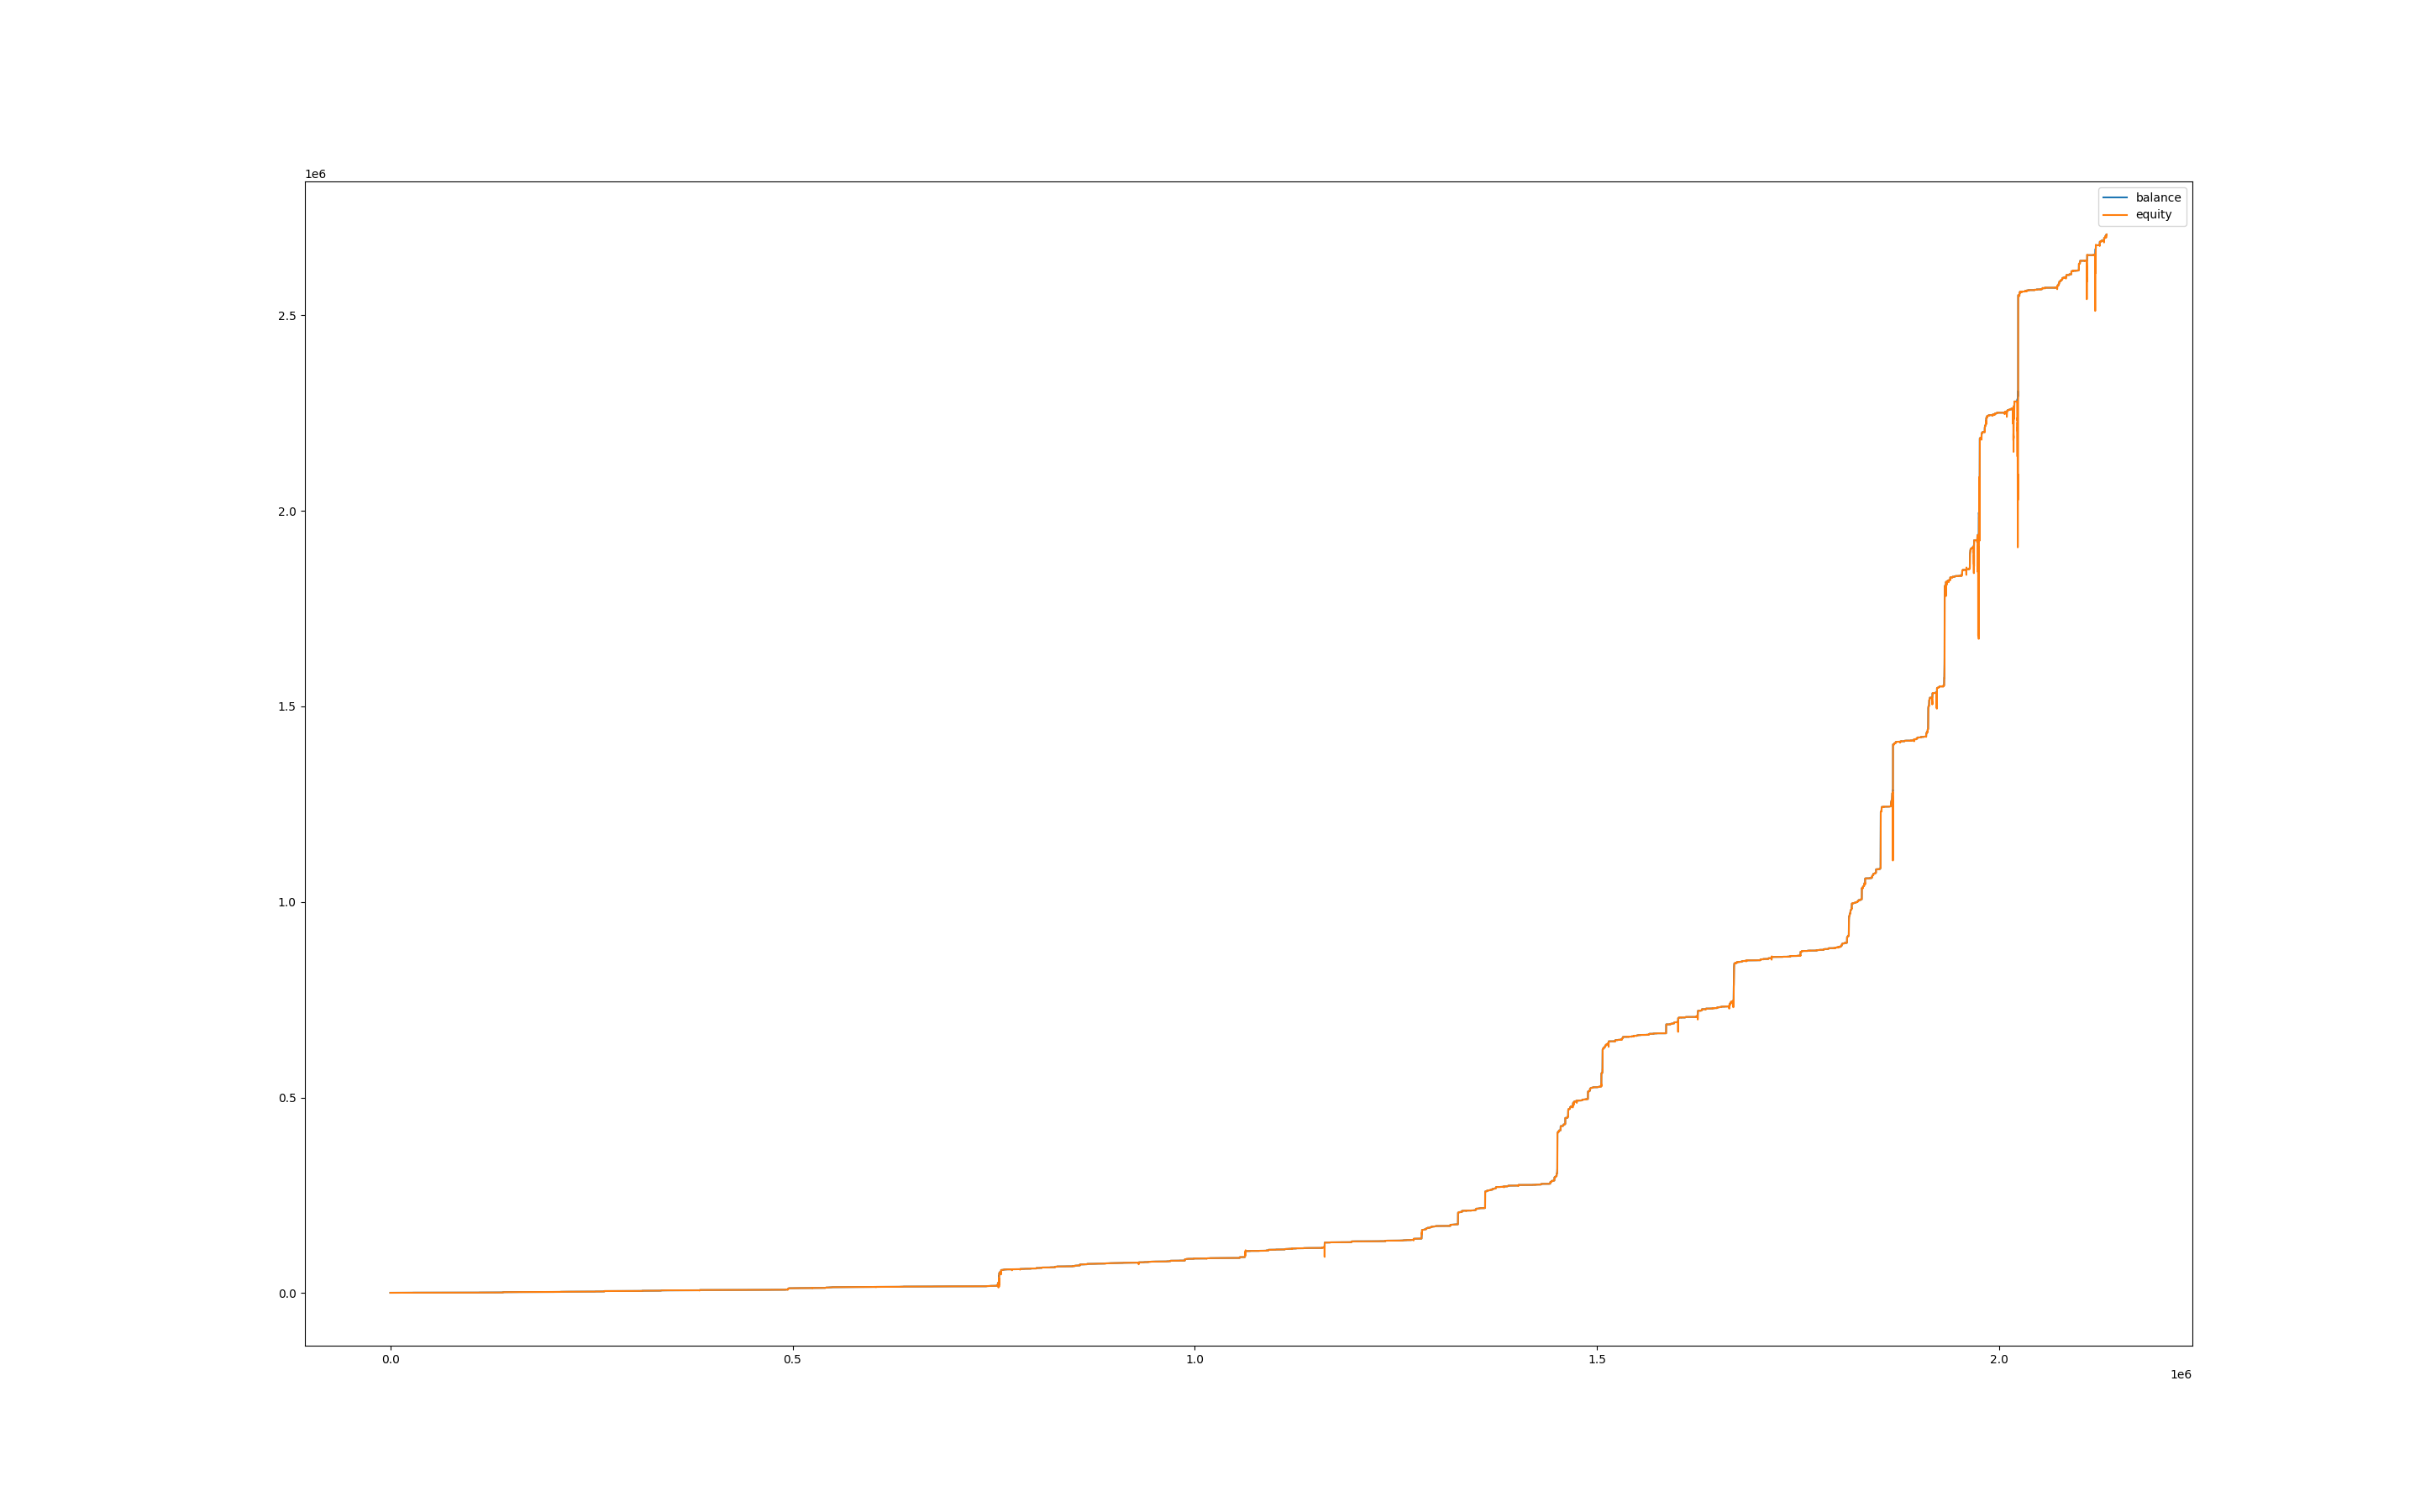

Values plotted in this chart, from the file beside it:
, balance, equity, balance_btc, equity_btc
0, 1000, 1000, 0.0, 0.0
60, 1000, 1000, 0.0, 0.0
120, 1000, 1000, 0.0, 0.0
180, 1001, 999.8, 0.0, -0.2421
240, 1001, 1001, 0.0, 0.0
300, 1001, 1001, 0.0, 0.0
360, 1001, 1001, 0.0, -0.03549
420, 1001, 1001, 0.0, -0.0558
480, 1001, 1001, 0.0, 0.0
540, 1001, 1001, 0.0, 0.0
600, 1001, 1001, 0.0, 0.0
660, 1001, 1001, 0.0, 0.0
720, 1001, 1001, 0.0, 0.0
780, 1001, 1001, 0.0, 0.0
840, 1002, 1001, 0.0, 0.0
900, 1002, 1002, 0.0, 0.0
960, 1002, 1002, 0.0, 0.0
1020, 1002, 1002, 0.0, 0.0
1080, 1002, 1002, 0.0, 0.0
1140, 1002, 1002, 0.0, 0.0
1200, 1002, 1002, 0.0, 0.0
1260, 1002, 1002, 0.0, 0.0
1320, 1002, 1002, 0.0, 0.0
1380, 1002, 1002, 0.0, 0.0
1440, 1005, 1002, 0.0, -0.251
1500, 1005, 1005, 0.0, -0.1092
1560, 1005, 1005, 0.0, 0.0
1620, 1005, 1005, 0.0, -0.1812
1680, 1005, 1005, 0.0, -0.2677
1740, 1005, 1005, 0.0, 0.0
1800, 1005, 1005, 0.0, 0.0
1860, 1006, 1005, 0.0, 0.0
1920, 1007, 1005, 0.0, -0.9149
1980, 1007, 1007, 0.0, 0.0
2040, 1007, 1007, 0.0, 0.0
2100, 1007, 1007, 0.0, 0.0
2160, 1007, 1007, 0.0, 0.0
2220, 1007, 1007, 0.0, 0.6355
2280, 1007, 1007, 0.0, 0.0
2340, 1008, 1007, 0.0, -0.0594
2400, 1008, 1008, 0.0, 0.0
2460, 1008, 1008, 0.0, 0.0
2520, 1008, 1008, 0.0, 0.0
2580, 1009, 1008, 0.0, -0.2989
2640, 1013, 1009, 0.0, 0.059
2700, 1014, 1013, 0.0, -0.1545
2760, 1014, 1014, 0.0, 0.0
2820, 1014, 1014, 0.0, 0.0
2880, 1014, 1014, 0.0, 0.0
2940, 1014, 1014, 0.0, -0.0273
3000, 1014, 1014, 0.0, 0.0
3060, 1014, 1014, 0.0, 0.0
3120, 1014, 1014, 0.0, 0.0
3180, 1014, 1014, 0.0, 0.0
3240, 1014, 1014, 0.0, 0.0
3300, 1014, 1014, 0.0, 0.0
3360, 1014, 1014, 0.0, 0.0
3420, 1014, 1014, 0.0, 0.0
3480, 1014, 1014, 0.0, 0.0
3540, 1014, 1014, 0.0, 0.0
... 35,497 more rows
